Run: headless pygame with SDL's dummy video driver; simulated clock (each Clock.tick advances the game by its frame time, no real sleeping); random seed 0; keys injected as events and as key.get_pressed() state; no mouse input.
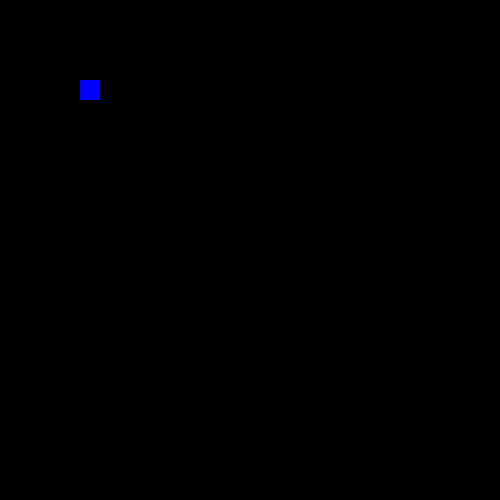
Frame 1 of 4 · flips 1–60 · no input
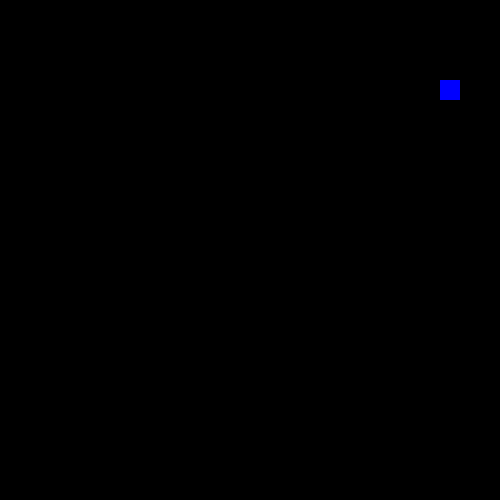
Frame 2 of 4 · flips 61–180 · tapped SPACE, RETURN · held RIGHT (→), D
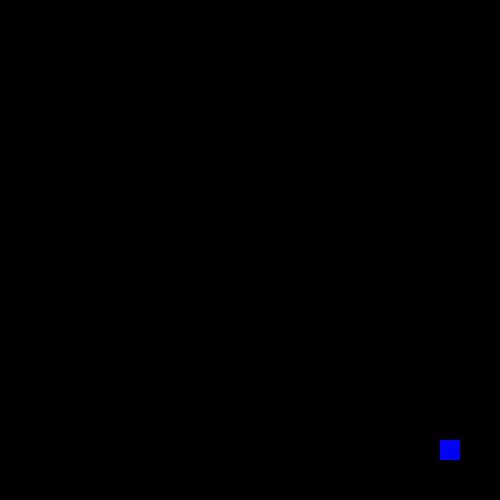
Frame 3 of 4 · flips 181–300 · held DOWN (↓), S
Frame 4 of 4 · flips 301–420 · held LEFT (←), A, UP (↑), W · screen same as frame 1, image omitted

The pygame program that drew these frames:

import pygame

pygame.init()
display_width = 500
display_height = 500

result = pygame.display.set_mode((display_width, display_height))

pygame.display.set_caption('PR-Shooter')
x = 80
y = 80
width = 20
height = 20
value = 3

run = True
while run:
    pygame.time.delay(100)

    for event in pygame.event.get():
        if event.type == pygame.QUIT:
            run = False

    keys = pygame.key.get_pressed()

    if keys[pygame.K_w]:
        y -= value
    if keys[pygame.K_s]:
        y += value
    if keys[pygame.K_a]:
        x -= value
    if keys[pygame.K_d]:
        x += value
    pygame.draw.rect(result, (0, 0, 255), (x, y, width, height))
    pygame.display.update()

    result.fill((0, 0, 0))
pygame.quit()
